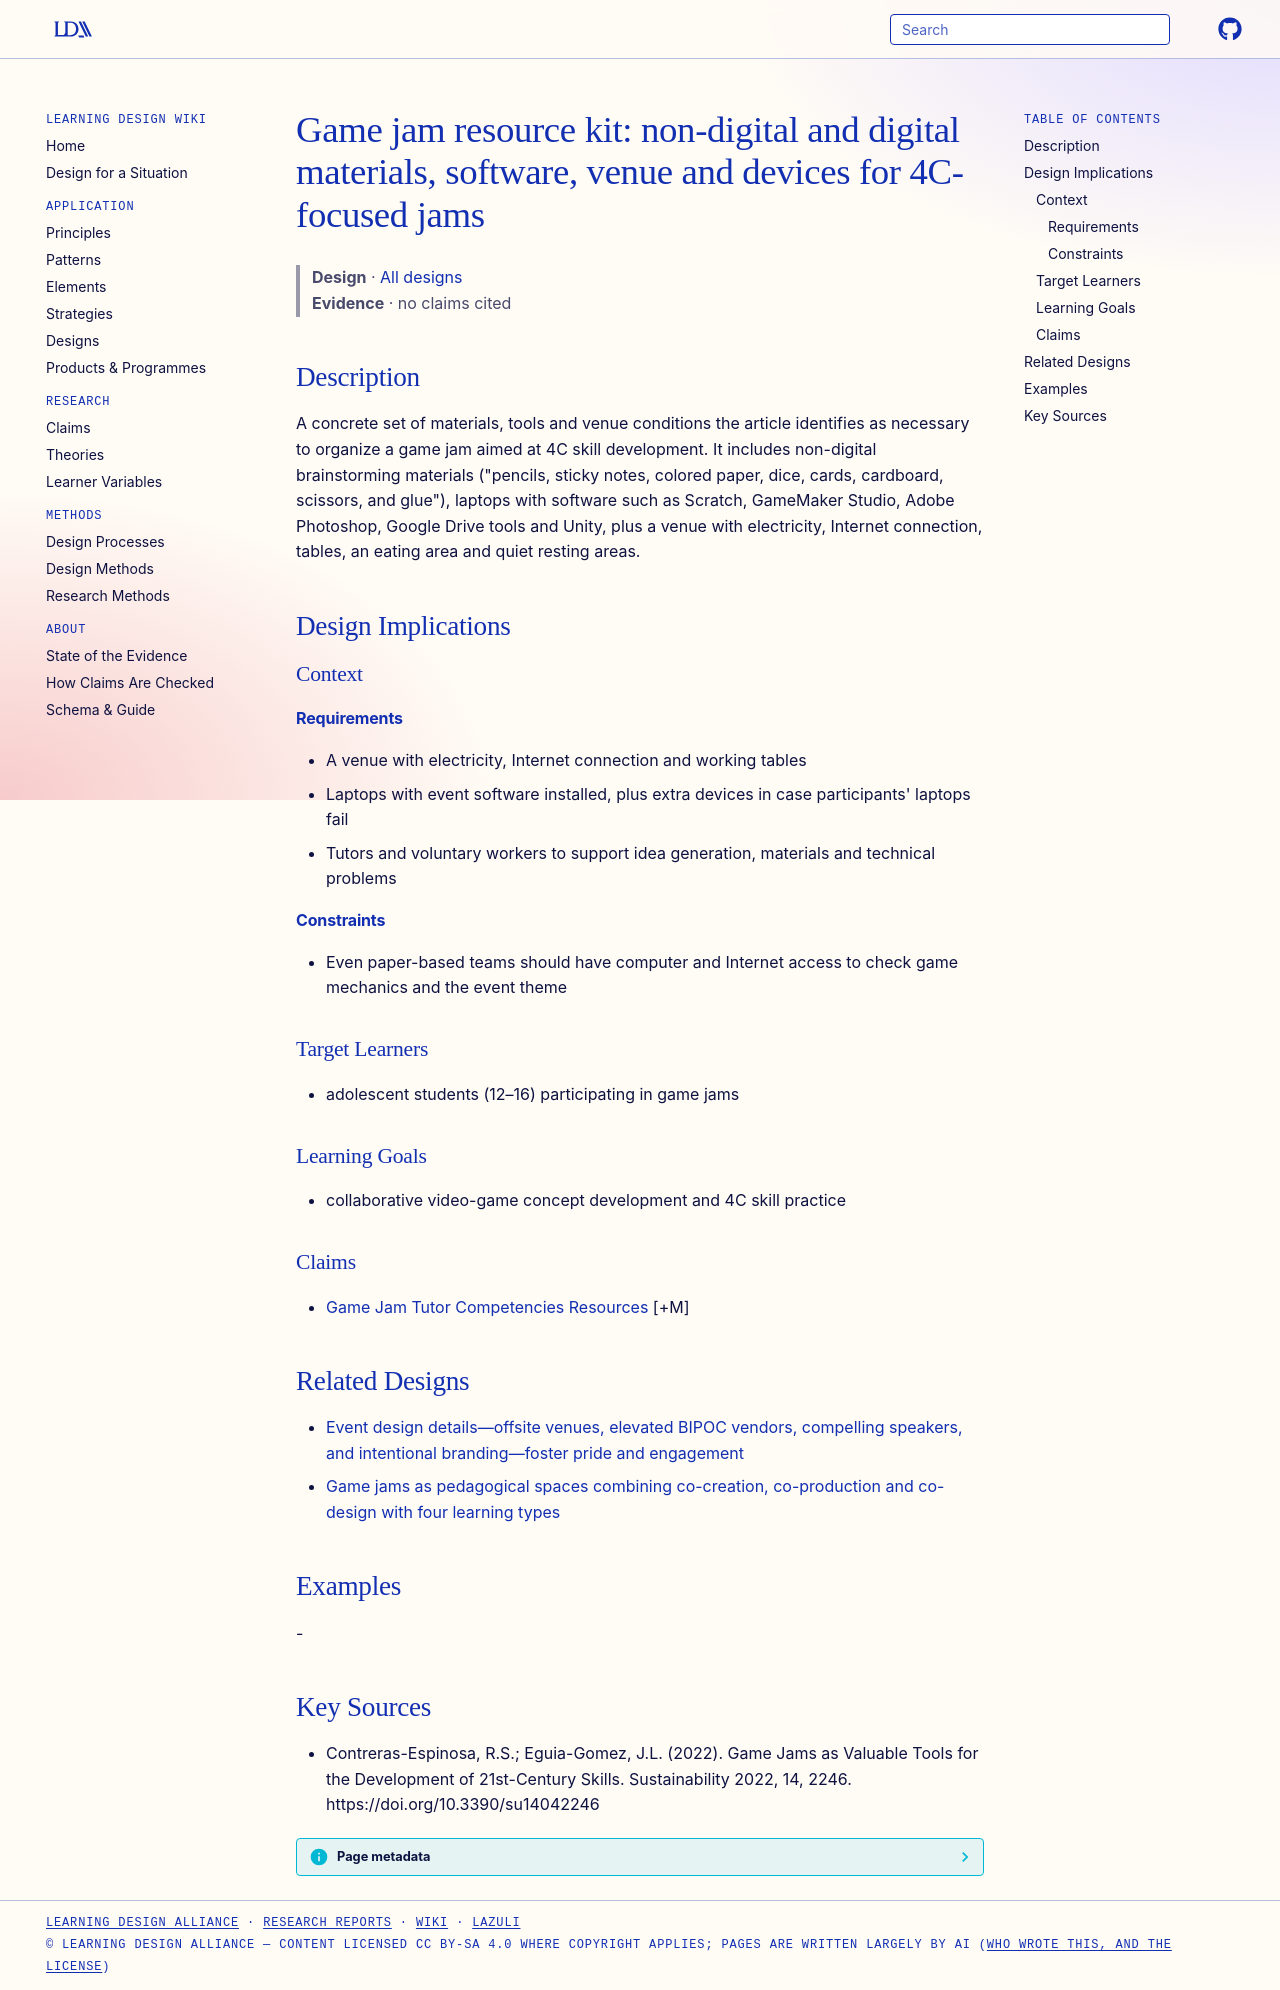

repository: Learning-Design-Alliance/learning-wiki · page: designs/game-jam-resource-kit/index.html · generator: mkdocs

---
type: design
id: game-jam-resource-kit
title: "Game jam resource kit: non-digital and digital materials, software, venue and devices for 4C-focused jams"
description: A concrete set of materials, tools and venue conditions the article identifies as necessary to organize a game jam aimed at 4C skill development.
status: review
generated:
  by: "process:settle-candidates"
  at: 2026-10-16
sources:
  - id: contreras-espinosa-2022
    resource: "https://doi.org/10.3390/su14042246"
    title: "Contreras-Espinosa, R.S.; Eguia-Gomez, J.L. (2022). Game Jams as Valuable Tools for the Development of 21st-Century Skills. Sustainability 2022, 14, 2246. https://doi.org/10.3390/su14042246"
    author: Contreras-Espinosa, R.S.; Eguia-Gomez, J.L
---

# Game jam resource kit: non-digital and digital materials, software, venue and devices for 4C-focused jams

> **Design** · [All designs](index.md)
> **Evidence** · no claims cited

## Description
A concrete set of materials, tools and venue conditions the article identifies as necessary to organize a game jam aimed at 4C skill development. It includes non-digital brainstorming materials ("pencils, sticky notes, colored paper, dice, cards, cardboard, scissors, and glue"), laptops with software such as Scratch, GameMaker Studio, Adobe Photoshop, Google Drive tools and Unity, plus a venue with electricity, Internet connection, tables, an eating area and quiet resting areas.

## Design Implications

### Context
#### Requirements
- A venue with electricity, Internet connection and working tables
- Laptops with event software installed, plus extra devices in case participants' laptops fail
- Tutors and voluntary workers to support idea generation, materials and technical problems
#### Constraints
- Even paper-based teams should have computer and Internet access to check game mechanics and the event theme

### Target Learners
- adolescent students (12–16) participating in game jams

### Learning Goals
- collaborative video-game concept development and 4C skill practice

### Claims
- [Game Jam Tutor Competencies Resources](../strategies/game-jam-tutor-competencies-resources.md) [+M]

## Related Designs

- [Event design details—offsite venues, elevated BIPOC vendors, compelling speakers, and intentional branding—foster pride and engagement](event-design-details-foster-pride-and-engagement.md)
- [Game jams as pedagogical spaces combining co-creation, co-production and co-design with four learning types](game-jam-pedagogical-framework.md)

## Examples
-

## Key Sources
- Contreras-Espinosa, R.S.; Eguia-Gomez, J.L. (2022). Game Jams as Valuable Tools for the Development of 21st-Century Skills. Sustainability 2022, 14, 2246. https://doi.org/10.3390/su14042246
